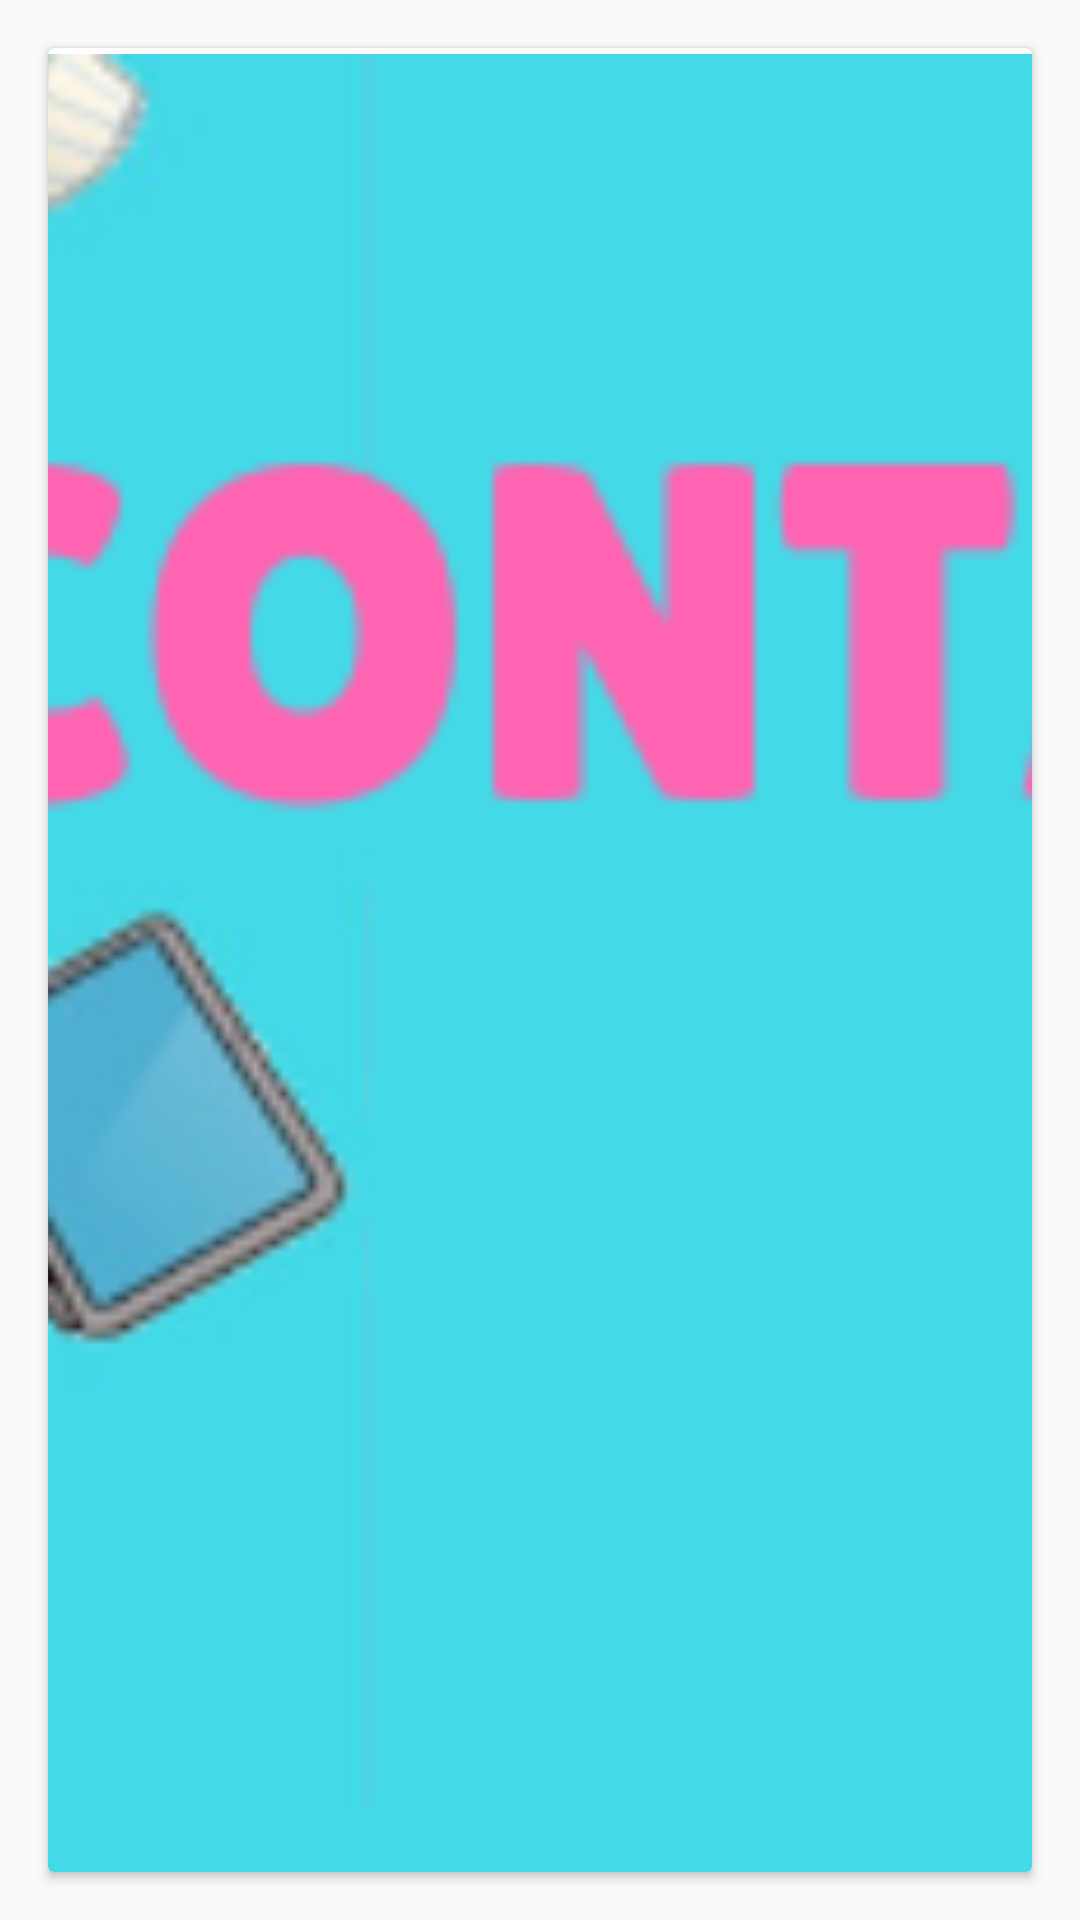

Here is an Android app screen rendered from its layout file. Give the layout XML and the strings, colors and styles it references.
<!-- AndroidManifest.xml: application theme AppTheme -->
<!-- res/layout/fragment_contacts_header.xml -->
<?xml version="1.0" encoding="utf-8"?>
<FrameLayout xmlns:android="http://schemas.android.com/apk/res/android"
             android:layout_width="match_parent"
             android:layout_height="@dimen/view_pager_height">

    <android.support.v7.widget.CardView
            android:layout_width="match_parent"
            android:layout_height="match_parent"
            style="@style/CardViewStyle">

        <ImageView
                android:paddingStart="2dp"
                android:paddingEnd="2dp"
                android:paddingTop="2dp"
                android:scaleType="centerCrop"
                android:src="@drawable/card_contatos"
                android:layout_width="match_parent"
                android:layout_height="match_parent"/>
    </android.support.v7.widget.CardView>
</FrameLayout>
<!-- resources referenced by this layout -->
<resources>
  <dimen name="view_pager_height">200dp</dimen>
  <!-- drawable card_contatos: png bitmap (drawable, 52289 bytes) -->
  <style name="CardViewStyle">
          <item name="android:layout_margin">@dimen/card_view_margin</item>
          <item name="android:elevation">8dp</item>
      </style>
  <style name="AppTheme" parent="Theme.AppCompat.Light.DarkActionBar">
          
          <item name="colorPrimary">@color/colorPrimary</item>
          <item name="colorPrimaryDark">@color/colorPrimaryDark</item>
          <item name="colorAccent">@color/colorAccent</item>
      </style>
  <dimen name="card_view_margin">16dp</dimen>
  <color name="colorPrimary">#f48fb1</color>
  <color name="colorPrimaryDark">#bf5f82</color>
  <color name="colorAccent">#ffc1e3</color>
</resources>
